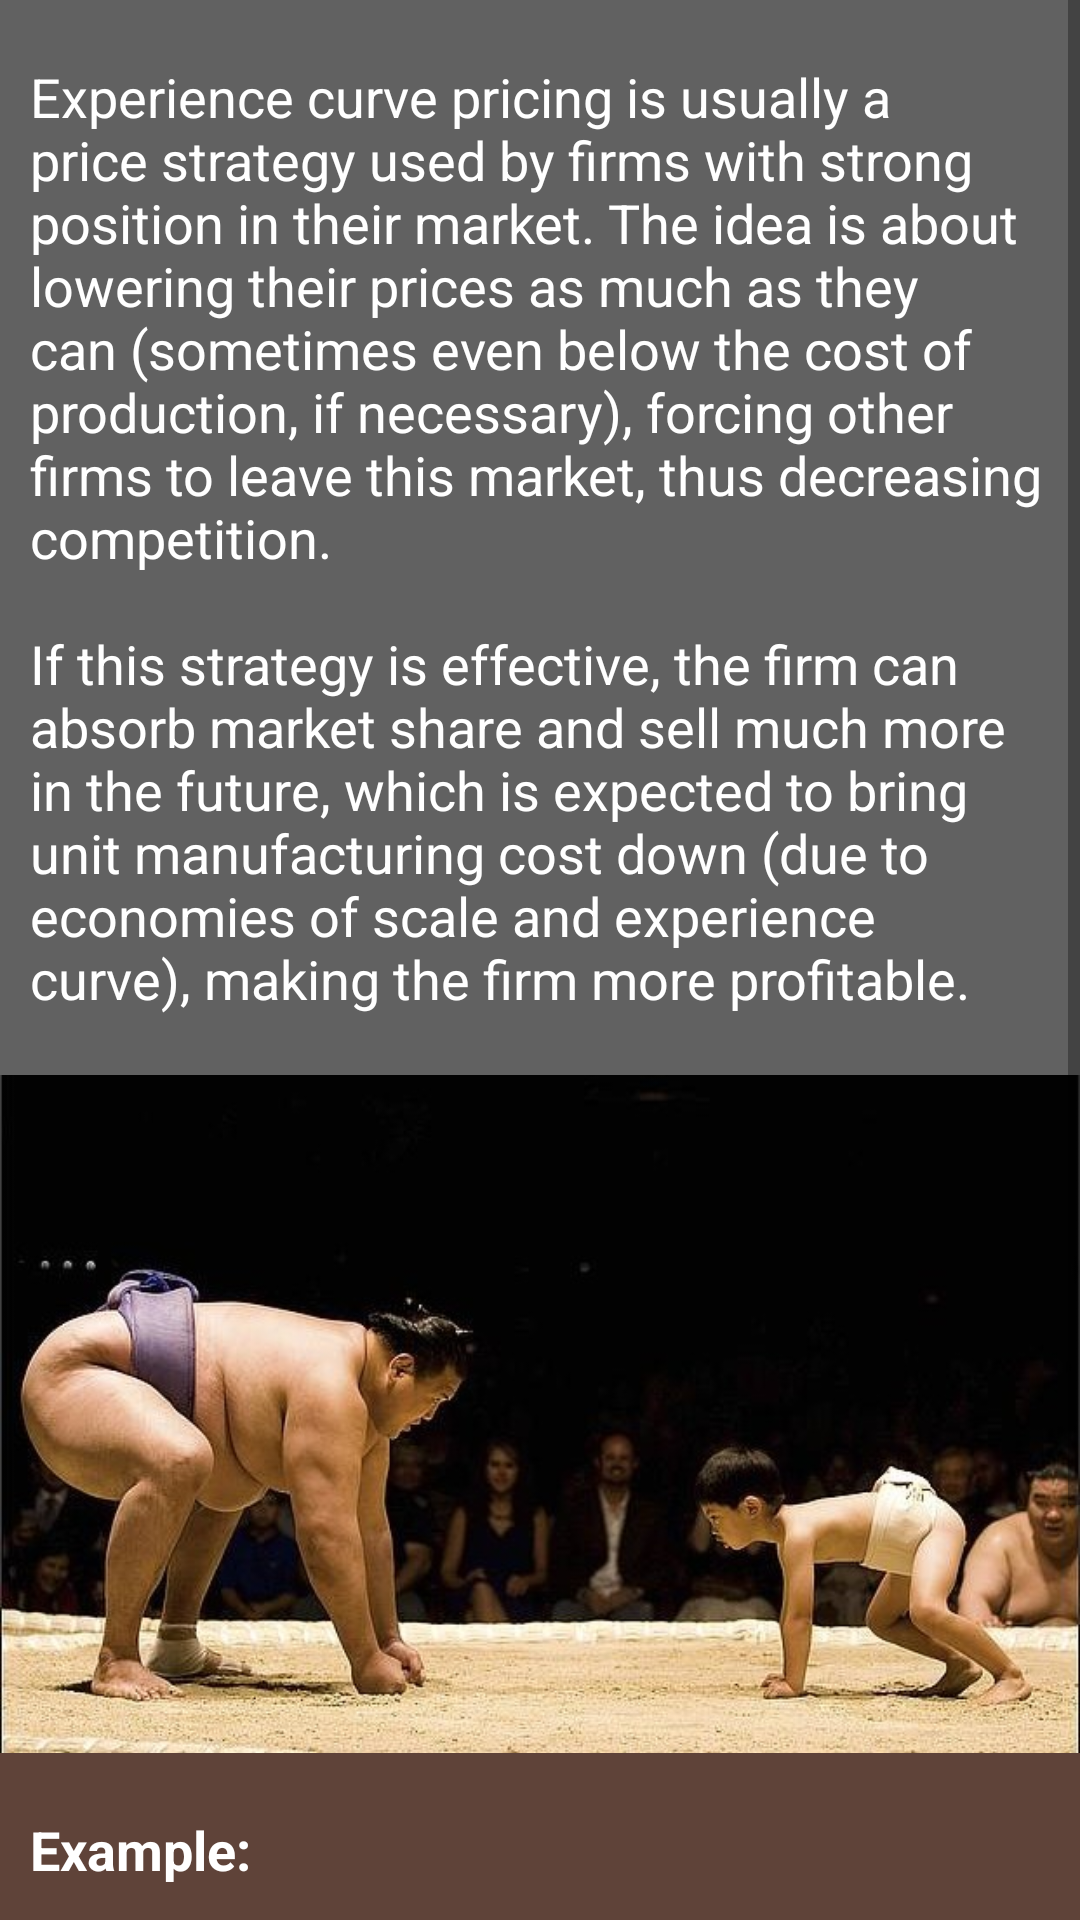

Layout XML and referenced resources for this Android screen:
<!-- AndroidManifest.xml: application theme AppTheme -->
<!-- res/layout/activity_strategy05.xml -->
<?xml version="1.0" encoding="utf-8"?>
<ScrollView xmlns:android="http://schemas.android.com/apk/res/android"
    xmlns:tools="http://schemas.android.com/tools"
    android:layout_width="match_parent"
    android:layout_height="match_parent"
    tools:context="com.example.android.pricingstrategies.strategy05">

    <LinearLayout
        android:layout_width="match_parent"
        android:layout_height="wrap_content"
        android:orientation="vertical">

        <TextView
            style="@style/StrategyDescription"
            android:text="@string/description_experience_curve_pricing" />

        <ImageView
            style="@style/StrategyImage"
            android:src="@drawable/experience_curve_pricing" />

        <TextView
            style="@style/StrategyExample"
            android:text="@string/example_experience_curve_pricing" />

    </LinearLayout>
</ScrollView>
<!-- resources referenced by this layout -->
<resources>
  <!-- drawable experience_curve_pricing: jpg bitmap (drawable, 54519 bytes) -->
  <string name="description_experience_curve_pricing">Experience curve pricing is usually a price strategy
          used by firms with strong position in their market. The idea is about lowering their prices as much as
          they can (sometimes even below the cost of production, if necessary), forcing other firms to leave this
          market, thus decreasing competition.\n\nIf this strategy is effective, the firm can absorb market share and
          sell much more in the future, which is expected to bring unit manufacturing cost down (due to economies
          of scale and experience curve), making the firm more profitable.</string>
  <string name="example_experience_curve_pricing"> <b>Example:</b>\n\nWal-Mart, a company that
          relied heavily on low prices and believed in huge volumes, learning curve and economies of
          scale as their way to succeed. By selling always at a lower price, they managed to attract
          millions of clients that allowed them to grow to the giants they are now.</string>
  <style name="StrategyDescription">
          <item name="android:layout_width">match_parent</item>
          <item name="android:layout_height">wrap_content</item>
          <item name="android:paddingLeft">@dimen/strategy_description_width_padding</item>
          <item name="android:paddingRight">@dimen/strategy_description_width_padding</item>
          <item name="android:paddingTop">@dimen/strategy_description_height_padding</item>
          <item name="android:paddingBottom">@dimen/strategy_description_height_padding</item>
          <item name="android:textSize">@dimen/strategy_description_textSize</item>
          <item name="android:background">@color/colorSecondary</item>
          <item name="android:textColor">@color/defaultTextColor</item>
      </style>
  <style name="StrategyExample">
          <item name="android:layout_width">match_parent</item>
          <item name="android:layout_height">wrap_content</item>
          <item name="android:paddingLeft">@dimen/strategy_description_width_padding</item>
          <item name="android:paddingRight">@dimen/strategy_description_width_padding</item>
          <item name="android:paddingTop">@dimen/strategy_description_height_padding</item>
          <item name="android:paddingBottom">@dimen/strategy_description_height_padding</item>
          <item name="android:textSize">@dimen/strategy_description_textSize</item>
          <item name="android:background">@color/colorPrimaryDark</item>
          <item name="android:textColor">@color/defaultTextColor</item>
      </style>
  <style name="StrategyImage">
          <item name="android:layout_width">match_parent</item>
          <item name="android:layout_height">wrap_content</item>
          <item name="android:adjustViewBounds">true</item>
          <item name="android:scaleType">centerCrop</item>
      </style>
  <style name="AppTheme" parent="Theme.AppCompat.Light.DarkActionBar">
          
          <item name="colorPrimary">@color/colorPrimary</item>
          <item name="colorAccent">@color/colorSecondary</item>
      </style>
  <dimen name="strategy_description_width_padding">10dp</dimen>
  <dimen name="strategy_description_height_padding">20dp</dimen>
  <dimen name="strategy_description_textSize">18sp</dimen>
  <color name="colorSecondary">#616161</color>
  <color name="defaultTextColor">#ffffff</color>
  <color name="colorPrimaryDark">#5f4339</color>
  <color name="colorPrimary">#8d6e63</color>
</resources>
